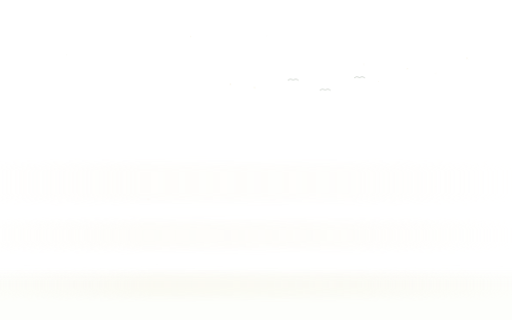
t = 0.00 s
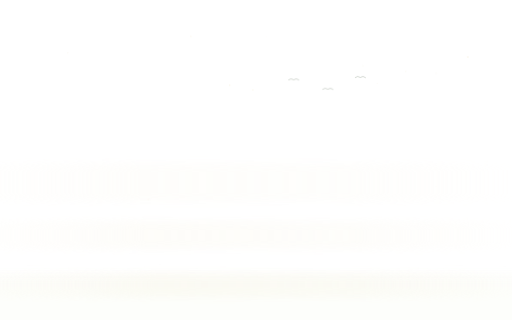
t = 1.67 s
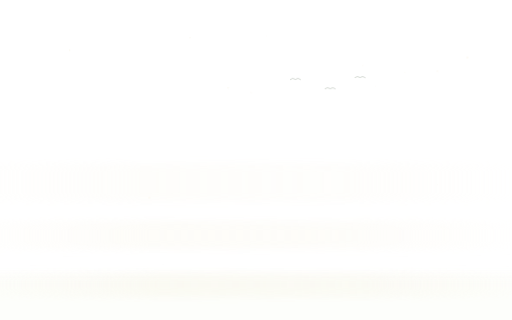
t = 3.33 s
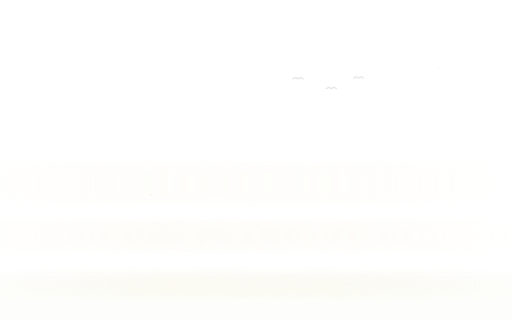
t = 5.00 s
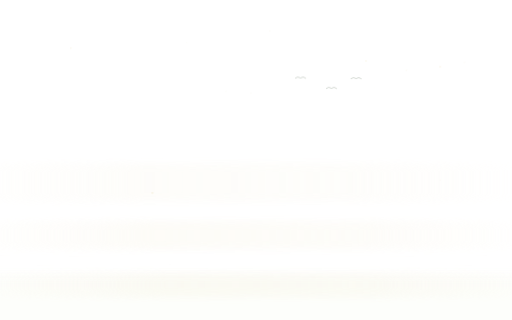
t = 6.67 s
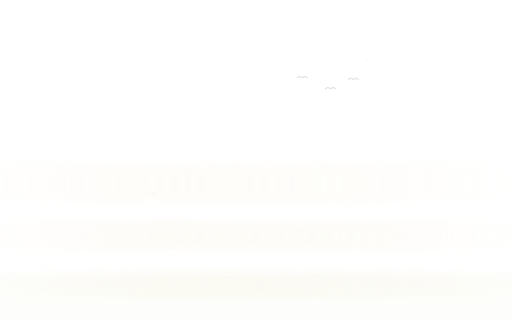
t = 8.33 s

The animated SVG that drew these frames (rendered in a browser with its animation timeline set to each time). Animation: 10 CSS @keyframes rules; frames cover the first 8.33 s, repeats indefinitely.

<svg xmlns="http://www.w3.org/2000/svg" viewBox="0 0 1600 1000" preserveAspectRatio="xMidYMid slice">
<defs>
  <filter id="soft" x="-20%" y="-20%" width="140%" height="140%"><feGaussianBlur stdDeviation=".7"/></filter>
  <filter id="soft2" x="-30%" y="-30%" width="160%" height="160%"><feGaussianBlur stdDeviation="1.6"/></filter>
  <filter id="wash" x="-30%" y="-30%" width="160%" height="160%"><feGaussianBlur stdDeviation="18"/></filter>
  <filter id="mist" x="-20%" y="-40%" width="140%" height="180%"><feGaussianBlur stdDeviation="12"/></filter>
  <linearGradient id="leafGrad" x1="0" y1="0" x2="1" y2="1"><stop offset="0" stop-color="#879c68" stop-opacity=".85"/><stop offset="1" stop-color="#c2cda2" stop-opacity=".7"/></linearGradient>
  <linearGradient id="petalGrad" x1="0" y1="0" x2="1" y2="1"><stop offset="0" stop-color="#8f3137"/><stop offset=".55" stop-color="#c75f59"/><stop offset="1" stop-color="#e2a18f"/></linearGradient>
  <linearGradient id="foamGrad" x1="0" y1="0" x2="1" y2="0"><stop offset="0" stop-color="#f7f4e8" stop-opacity="0"/><stop offset=".25" stop-color="#f7f4e8" stop-opacity=".85"/><stop offset=".7" stop-color="#eef2e7" stop-opacity=".65"/><stop offset="1" stop-color="#eef2e7" stop-opacity="0"/></linearGradient>
  <linearGradient id="mistGrad" x1="0" y1="0" x2="1" y2="0"><stop offset="0" stop-color="#faf6eb" stop-opacity="0"/><stop offset=".35" stop-color="#faf6eb" stop-opacity=".62"/><stop offset=".7" stop-color="#faf6eb" stop-opacity=".5"/><stop offset="1" stop-color="#faf6eb" stop-opacity="0"/></linearGradient>
  <radialGradient id="greenWash" cx=".5" cy=".5" r=".5"><stop offset="0" stop-color="#91a872" stop-opacity=".20"/><stop offset="1" stop-color="#91a872" stop-opacity="0"/></radialGradient>
  <radialGradient id="redWash" cx=".5" cy=".5" r=".5"><stop offset="0" stop-color="#b5474b" stop-opacity=".18"/><stop offset="1" stop-color="#b5474b" stop-opacity="0"/></radialGradient>
</defs>
<style>
  .fall { animation-name: fall; animation-timing-function: linear; animation-iteration-count: infinite; transform-box: fill-box; transform-origin: center; }
  .mote { animation: mote 14s ease-in-out infinite; }
  .rainline { animation-name: rainfall; animation-timing-function: linear; animation-iteration-count: infinite; }
  .ripple { transform-box: view-box; animation: ripple 8s ease-out infinite; }
  .foamline { animation: foam 14s ease-in-out infinite; }
  .glint { animation: glint 8s ease-in-out infinite; }
  .mistband { animation: mistdrift 30s ease-in-out infinite; }
  .bird { animation: birddrift 20s ease-in-out infinite; }
  .washfloat { animation: washfloat 24s ease-in-out infinite; }
  .hatch { animation: hatchfade 16s ease-in-out infinite; }
  @keyframes fall {
    0% { transform: translate(0, -90px) rotate(0deg); opacity: 0; }
    8% { opacity: .85; }
    78% { opacity: .6; }
    100% { transform: translate(var(--dx), 820px) rotate(var(--rot)); opacity: 0; }
  }
  @keyframes mote {
    0%, 100% { transform: translate(0, 0); opacity: .1; }
    50% { transform: translate(14px, -22px); opacity: .55; }
  }
  @keyframes rainfall {
    0% { transform: translate(0, -40px); opacity: 0; }
    10% { opacity: .7; }
    80% { opacity: .35; }
    100% { transform: translate(-14px, 260px); opacity: 0; }
  }
  @keyframes ripple {
    0% { transform: scale(.32); opacity: 0; }
    12% { opacity: .75; }
    72% { opacity: .22; }
    100% { transform: scale(1.15); opacity: 0; }
  }
  @keyframes foam {
    0%, 100% { transform: translateX(-18px); opacity: .3; }
    50% { transform: translateX(18px); opacity: .72; }
  }
  @keyframes glint {
    0%, 100% { opacity: .08; transform: scale(.8); }
    45% { opacity: .7; transform: scale(1.12); }
  }
  @keyframes mistdrift {
    0% { transform: translateX(-80px); opacity: .3; }
    50% { opacity: .65; }
    100% { transform: translateX(90px); opacity: .3; }
  }
  @keyframes birddrift {
    0%, 100% { transform: translate(0, 0); }
    50% { transform: translate(30px, -8px); }
  }
  @keyframes washfloat {
    0%, 100% { transform: translate(0, 0) scale(.96); opacity: .035; }
    50% { transform: translate(16px, -10px) scale(1.06); opacity: .085; }
  }
  @keyframes hatchfade {
    0%, 100% { opacity: .03; }
    45% { opacity: .22; }
  }
  @media (prefers-reduced-motion: reduce) {
    .fall, .mote, .rainline, .ripple, .foamline, .glint, .mistband, .bird, .washfloat, .hatch { animation: none !important; }
  }
</style>
<rect class="mistband" x="-140" y="510" width="1880" height="120" rx="60" fill="url(#mistGrad)" opacity=".5" filter="url(#mist)" style="animation-delay:0s;animation-duration:34s"/>
<rect class="mistband" x="-140" y="690" width="1880" height="90" rx="45" fill="url(#mistGrad)" opacity=".5" filter="url(#mist)" style="animation-delay:-8s;animation-duration:40s"/>
<rect class="mistband" x="-140" y="850" width="1880" height="80" rx="40" fill="url(#mistGrad)" opacity=".5" filter="url(#mist)" style="animation-delay:-16s;animation-duration:46s"/>
<path class="bird" style="animation-delay:-0s" d="M900 250 q 8 -7 16 0 q 8 -7 16 0" fill="none" stroke="#5d6f5a" stroke-width="1.8" stroke-linecap="round" opacity=".45"/>
<path class="bird" style="animation-delay:-4s" d="M990 284 q 8 -7 16 0 q 8 -7 16 0" fill="none" stroke="#5d6f5a" stroke-width="1.8" stroke-linecap="round" opacity=".45"/>
<path class="bird" style="animation-delay:-8s" d="M1080 250 q 8 -7 16 0 q 8 -7 16 0" fill="none" stroke="#5d6f5a" stroke-width="1.8" stroke-linecap="round" opacity=".45"/>
<circle class="mote" cx="832" cy="115" r="1.4" fill="#f2e8c9" style="animation-delay:-12.2s"/>
<circle class="mote" cx="1363" cy="584" r="1.1" fill="#f2e8c9" style="animation-delay:-13.3s"/>
<circle class="mote" cx="583" cy="135" r="1.6" fill="#f2e8c9" style="animation-delay:-5.9s"/>
<circle class="mote" cx="1265" cy="227" r="2.0" fill="#f2e8c9" style="animation-delay:-10.2s"/>
<circle class="mote" cx="463" cy="624" r="2.7" fill="#f2e8c9" style="animation-delay:-13.2s"/>
<circle class="mote" cx="706" cy="285" r="2.0" fill="#f2e8c9" style="animation-delay:-7.2s"/>
<circle class="mote" cx="1134" cy="206" r="2.6" fill="#f2e8c9" style="animation-delay:-11.7s"/>
<circle class="mote" cx="1448" cy="200" r="2.1" fill="#f2e8c9" style="animation-delay:-5.0s"/>
<circle class="mote" cx="783" cy="293" r="2.2" fill="#f2e8c9" style="animation-delay:-8.7s"/>
<circle class="mote" cx="208" cy="172" r="1.7" fill="#f2e8c9" style="animation-delay:-1.0s"/>
<circle class="mote" cx="1362" cy="230" r="2.3" fill="#f2e8c9" style="animation-delay:-13.6s"/>
<circle class="mote" cx="1170" cy="276" r="1.1" fill="#f2e8c9" style="animation-delay:-8.1s"/>
<rect x="-80" y="860" width="1760" height="200" fill="#c6d49a" opacity=".04" filter="url(#wash)"/>
</svg>
